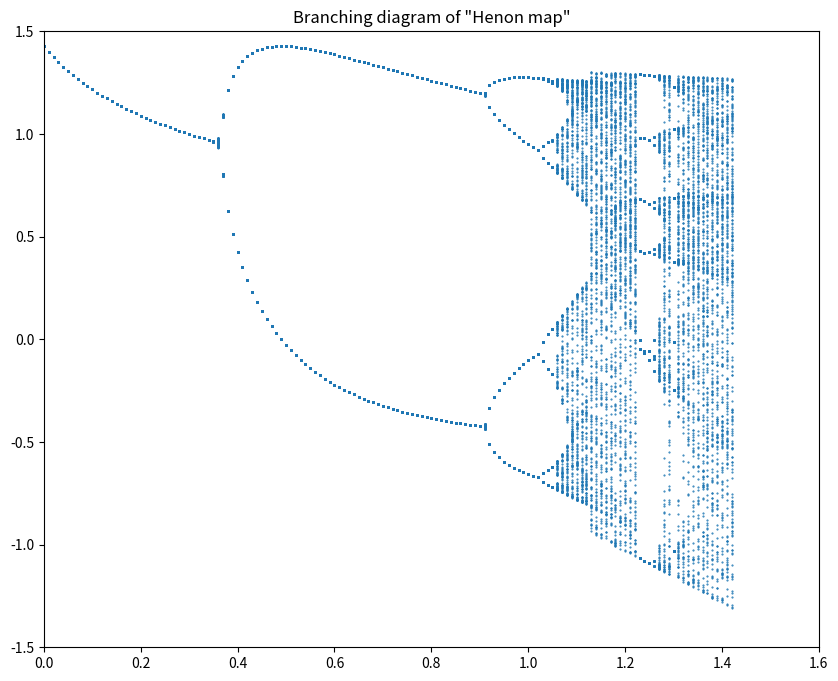

Reproduce this figure in Python. (Note: this script raises an exception after producing the figure.)
from matplotlib import pyplot as plt
import numpy as np
from random import uniform


def henon(a: float, x: float, y: float):
    """エノン写像の(x, y)座標を返す関数"""
    return y + 1 - a * x ** 2, b * x


a = np.arange(0, 1.5, 0.01, dtype=object)   # 課題２の a の範囲
b = 0.3                                     # b = 0.3 に固定
x0 = uniform(-1, 1)                         # ランダムの初期値x0（[-1, 1]の範囲）
y0 = uniform(-1, 1)                         # ランダムの初期値y0（[-1, 1]の範囲）
x_array = []                                # x の値を保存するための配列
a_array = []                                # a の値を保存するための配列

for i in a:                                 # 各 a のときの振る舞いを計算する
    x = x0
    y = y0
    for j in range(500):
        x, y = henon(i, x, y)
        if x < -1.5 or 1.5 < x:             # プロットの範囲外なら終了（オーバーフローを避けるため）
            break
        if j < 249:                         # 250 < xn < 500 の範囲外なら配列に入れない
            continue
        x_array.append(x)
        a_array.append(i)

plt.figure(figsize=(10, 8))
plt.plot(a_array, x_array, linestyle='None', marker='.', markersize=1)
plt.title('Branching diagram of "Henon map"')
plt.xlim(0, 1.6)
plt.ylim(-1.5, 1.5)
# plt.show()
plt.savefig('複雑系科学演習/Week8/images/task8_2', dpi=300)
